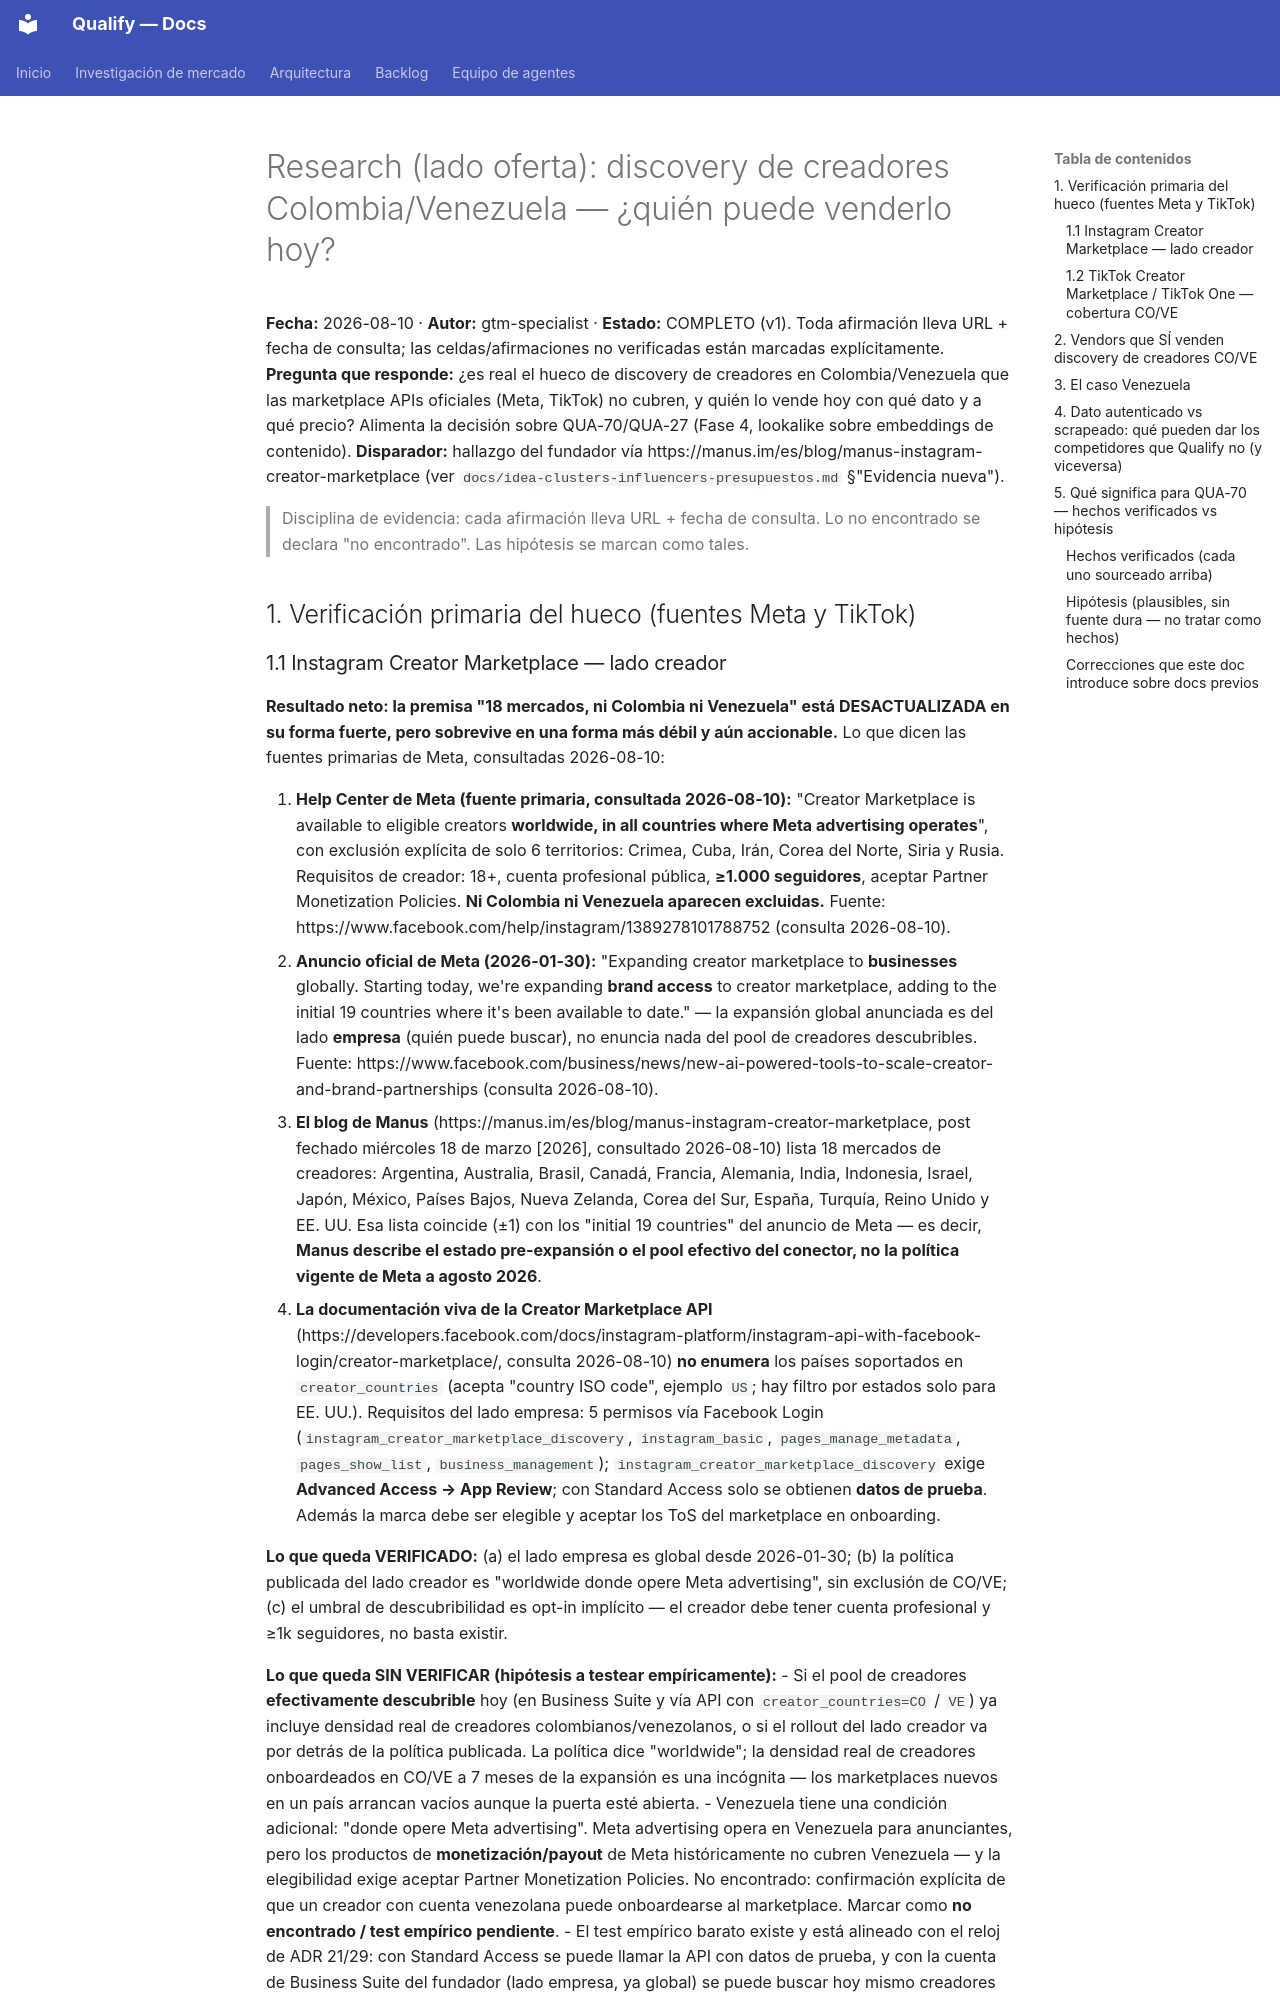

repository: AttitudeFactory/Qualify · page: research-discovery-influencers-co-ve/index.html · generator: mkdocs

# Research (lado oferta): discovery de creadores Colombia/Venezuela — ¿quién puede venderlo hoy?

**Fecha:** 2026-08-10 · **Autor:** gtm-specialist · **Estado:** COMPLETO (v1). Toda afirmación lleva URL + fecha de consulta; las celdas/afirmaciones no verificadas están marcadas explícitamente.
**Pregunta que responde:** ¿es real el hueco de discovery de creadores en Colombia/Venezuela que las marketplace APIs oficiales (Meta, TikTok) no cubren, y quién lo vende hoy con qué dato y a qué precio? Alimenta la decisión sobre QUA-70/QUA-27 (Fase 4, lookalike sobre embeddings de contenido).
**Disparador:** hallazgo del fundador vía https://manus.im/es/blog/manus-instagram-creator-marketplace (ver `docs/idea-clusters-influencers-presupuestos.md` §"Evidencia nueva").

> Disciplina de evidencia: cada afirmación lleva URL + fecha de consulta. Lo no encontrado se declara "no encontrado". Las hipótesis se marcan como tales.

## 1. Verificación primaria del hueco (fuentes Meta y TikTok)
